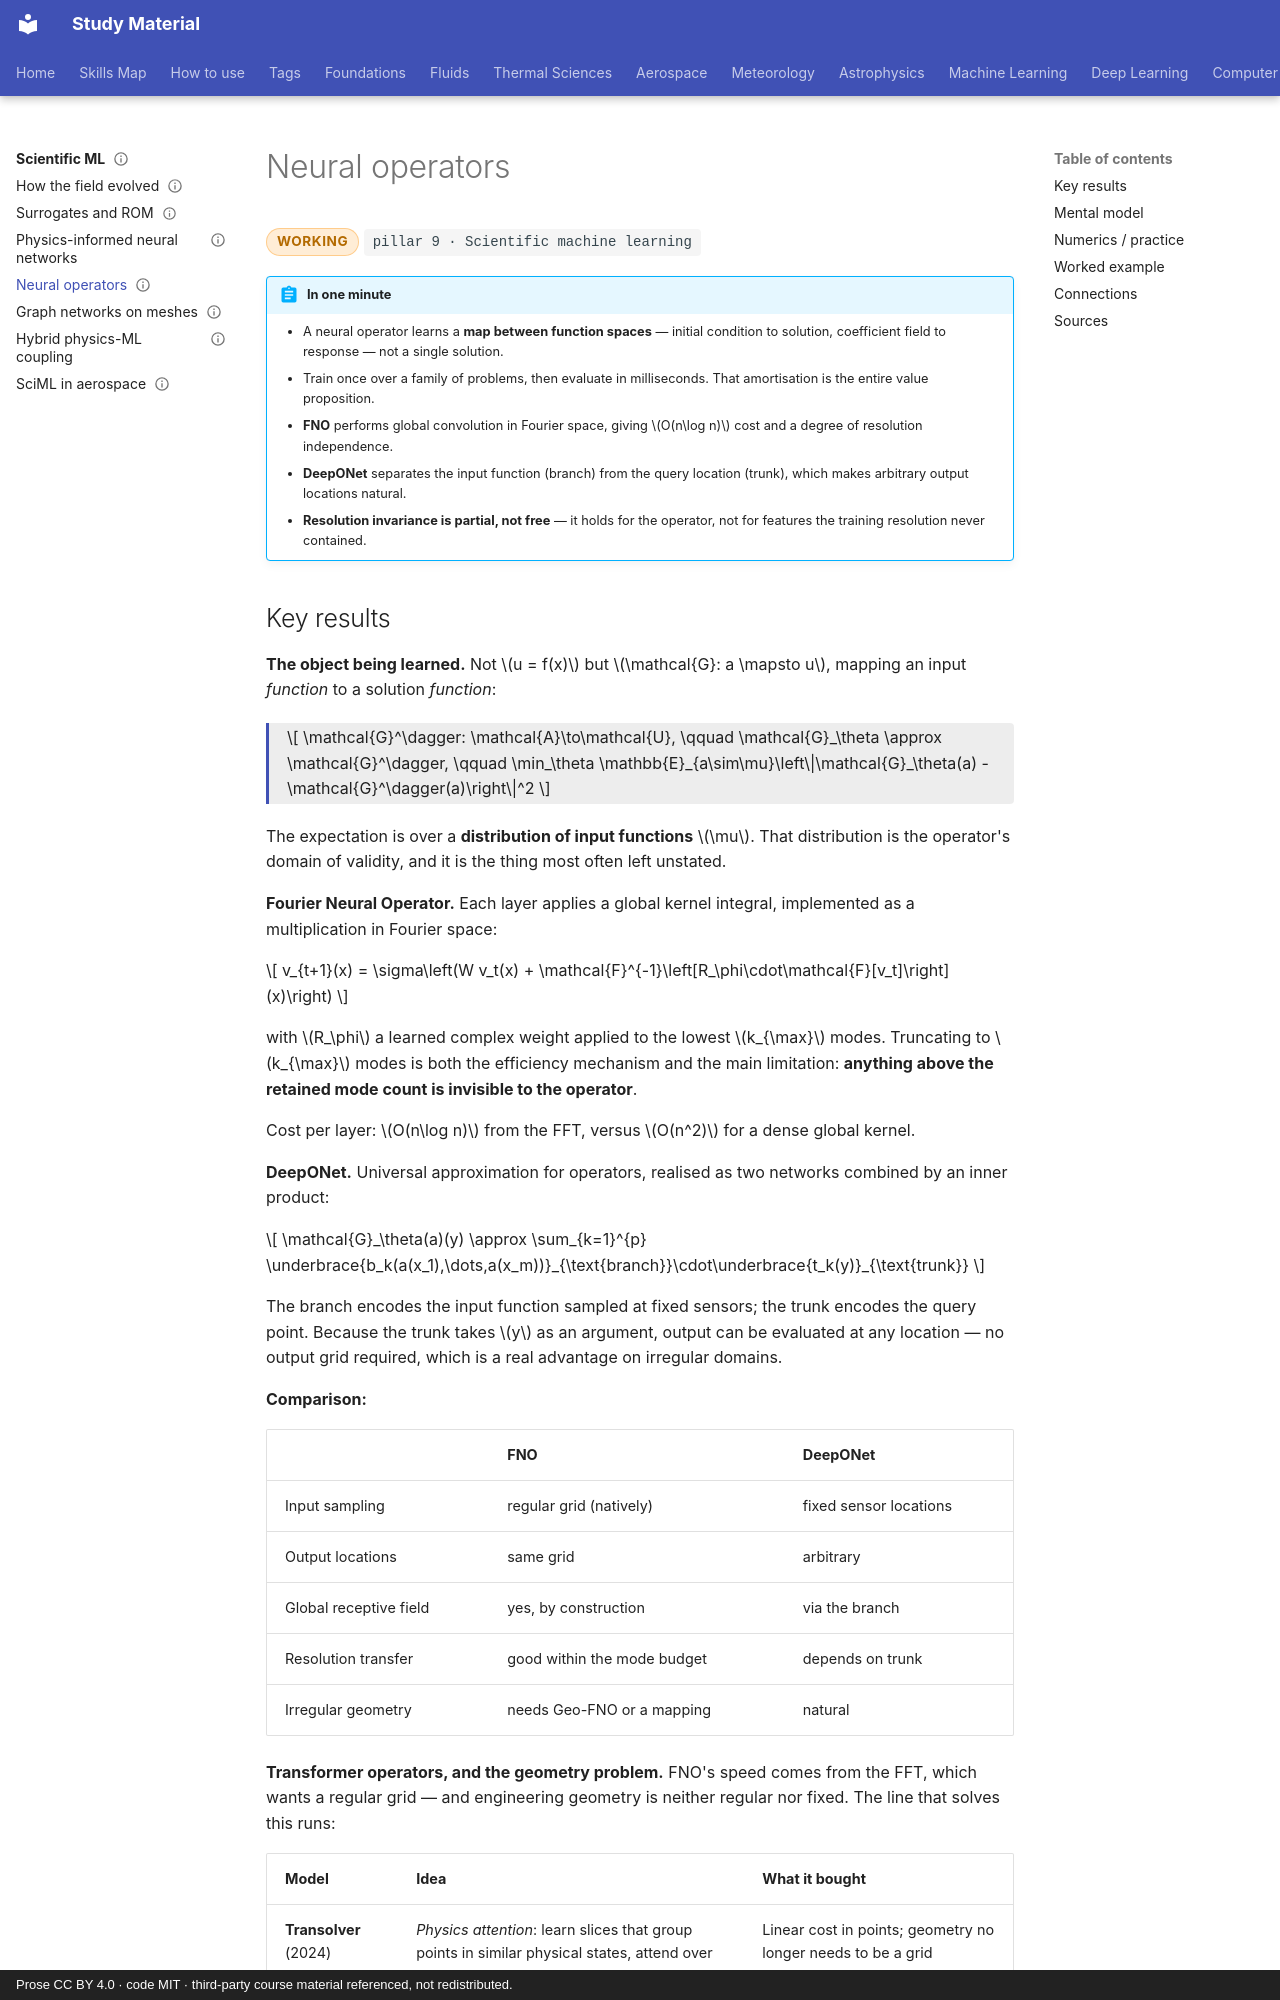

repository: pkjha-aero/StudyMaterial · page: sciml/neural-operators/index.html · generator: mkdocs · copyright: Prose CC BY 4.0 · code MIT · third-party course material referenced, not redistributed.

---
title: Neural operators
status: working
tags: [pillar-9, sciml, neural-networks, spectral-methods, extrapolation]
updated: 2026-10-24
---

# Neural operators

<span class="status status-working">working</span>
<span class="pillar">pillar 9 &middot; Scientific machine learning</span>

!!! abstract "In one minute"
    - A neural operator learns a **map between function spaces** — initial condition to solution, coefficient field to response — not a single solution.
    - Train once over a family of problems, then evaluate in milliseconds. That amortisation is the entire value proposition.
    - **FNO** performs global convolution in Fourier space, giving \(O(n\log n)\) cost and a degree of resolution independence.
    - **DeepONet** separates the input function (branch) from the query location (trunk), which makes arbitrary output locations natural.
    - **Resolution invariance is partial, not free** — it holds for the operator, not for features the training resolution never contained.
